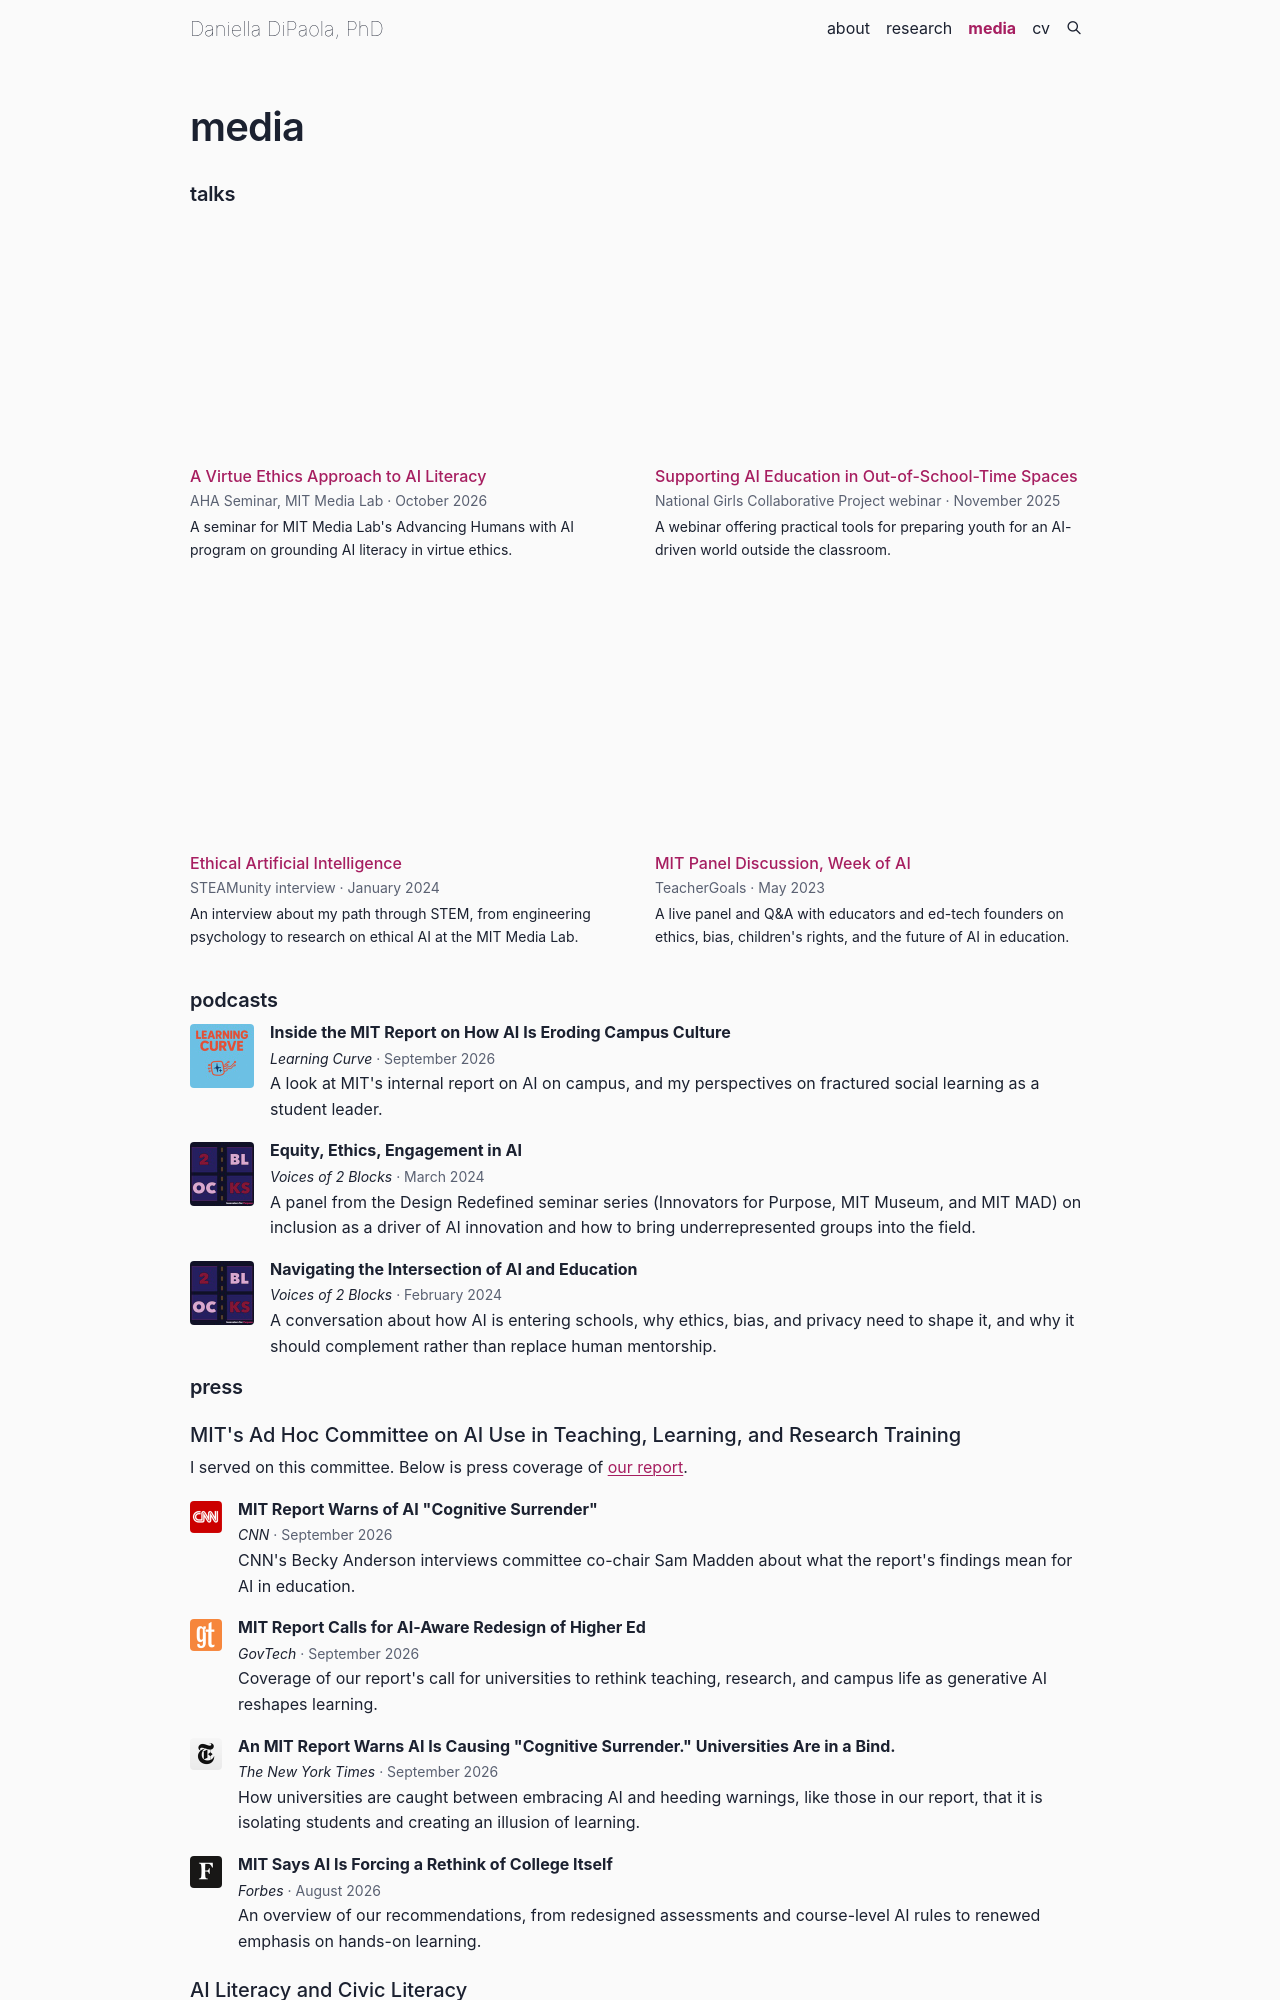

repository: dipaola-mit/dipaola-mit-github.io · page: media/index.html · generator: jekyll

---
layout: page
permalink: /media/
title: media
nav: true
nav_order: 4
---

{% assign talks = site.data.media.talks %}
{% assign podcasts = site.data.media.podcasts %}
{% assign press = site.data.media.press %}

{% if talks.size > 0 %}
